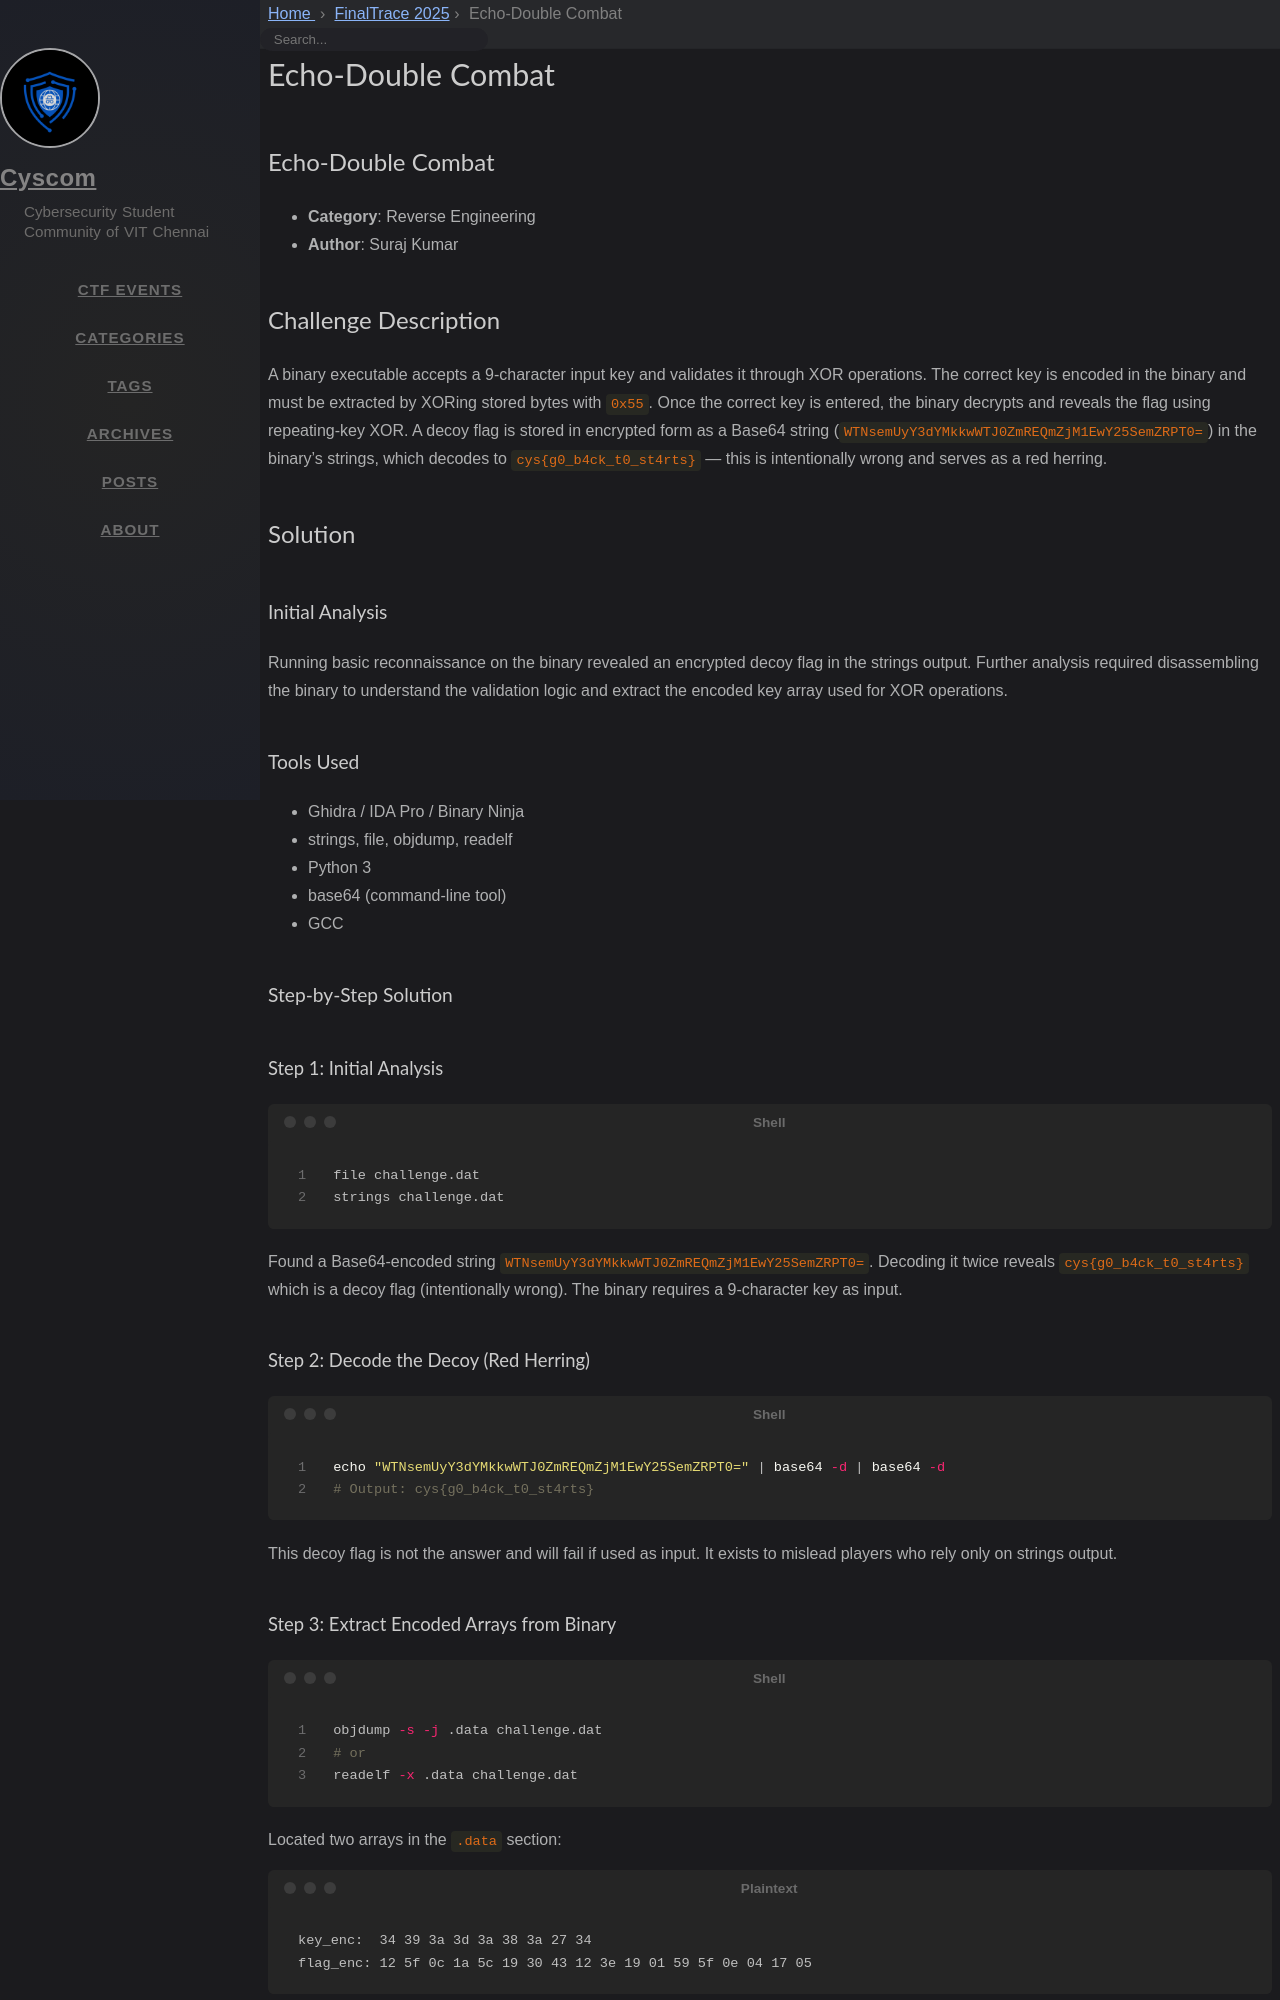

repository: cyscomvit/writeups · page: writeups/FinalTrace_2025/44-echo-double-combat.html · generator: jekyll

---
layout: writeup

title: Echo-Double Combat
difficulty: Medium
points: 500
categories: [Reverse Engineering]
tags: []

flag: cys{s3cr3t_1s_un10cked}
---

## Echo-Double Combat

- **Category**: Reverse Engineering
- **Author**: Suraj Kumar

## Challenge Description
A binary executable accepts a 9-character input key and validates it through XOR operations. The correct key is encoded in the binary and must be extracted by XORing stored bytes with `0x55`. Once the correct key is entered, the binary decrypts and reveals the flag using repeating-key XOR. A decoy flag is stored in encrypted form as a Base64 string (`WTNsemUyY3dYMkkwWTJ0ZmREQmZjM1EwY25SemZRPT0=`) in the binary's strings, which decodes to `cys{g0_b4ck_t0_st4rts}` — this is intentionally wrong and serves as a red herring.

## Solution

### Initial Analysis
Running basic reconnaissance on the binary revealed an encrypted decoy flag in the strings output. Further analysis required disassembling the binary to understand the validation logic and extract the encoded key array used for XOR operations.

### Tools Used
- Ghidra / IDA Pro / Binary Ninja
- strings, file, objdump, readelf
- Python 3
- base64 (command-line tool)
- GCC

### Step-by-Step Solution

#### Step 1: Initial Analysis
```bash
file challenge.dat
strings challenge.dat
```
Found a Base64-encoded string `WTNsemUyY3dYMkkwWTJ0ZmREQmZjM1EwY25SemZRPT0=`. Decoding it twice reveals `cys{g0_b4ck_t0_st4rts}` which is a decoy flag (intentionally wrong). The binary requires a 9-character key as input.

#### Step 2: Decode the Decoy (Red Herring)
```bash
echo "WTNsemUyY3dYMkkwWTJ0ZmREQmZjM1EwY25SemZRPT0=" | base64 -d | base64 -d
# Output: cys{g0_b4ck_t0_st4rts}
```
This decoy flag is not the answer and will fail if used as input. It exists to mislead players who rely only on strings output.

#### Step 3: Extract Encoded Arrays from Binary
```bash
objdump -s -j .data challenge.dat
# or
readelf -x .data challenge.dat
```
Located two arrays in the `.data` section:
```
key_enc:  34 39 3a 3d 3a 38 3a 27 34
flag_enc: 12 5f 0c 1a 5c 19 30 43 12 3e 19 01 59 5f 0e 04 17 05
```
